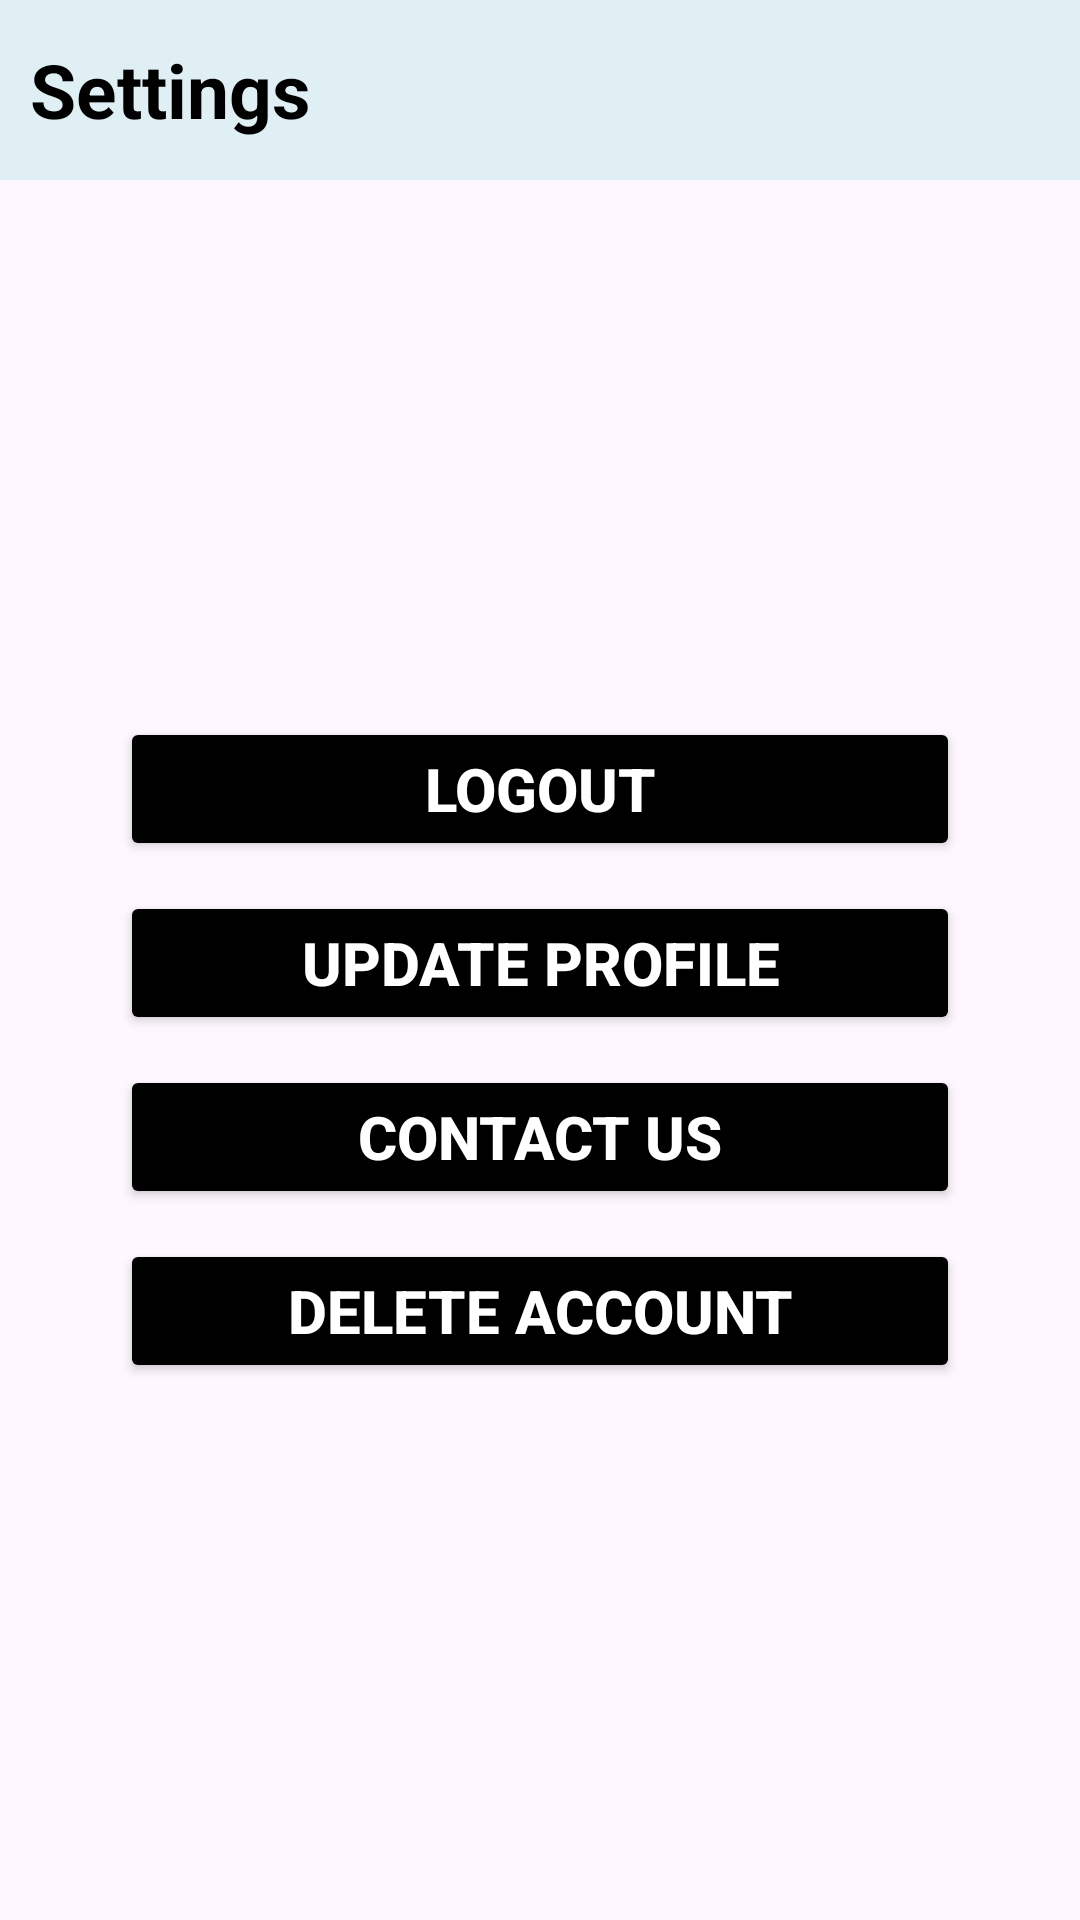

Layout XML and referenced resources for this Android screen:
<!-- AndroidManifest.xml: application theme Theme.LearnSphere2 -->
<!-- res/layout/fragment_settings.xml -->
<?xml version="1.0" encoding="utf-8"?>
<LinearLayout xmlns:android="http://schemas.android.com/apk/res/android"
    xmlns:app="http://schemas.android.com/apk/res-auto"
    xmlns:tools="http://schemas.android.com/tools"
    android:layout_width="match_parent"
    android:layout_height="match_parent"
    android:orientation="vertical"
    tools:context=".User.Fragment.SettingsFragment">


    <LinearLayout
        android:layout_width="match_parent"
        android:layout_height="60dp"
        android:background="#E0EFF4"
        android:orientation="horizontal"
        tools:ignore="MissingConstraints">

        <FrameLayout
            android:layout_width="0dp"
            android:layout_height="wrap_content"
            android:layout_gravity="center"
            android:layout_marginHorizontal="10dp"
            android:layout_weight="1">

            <TextView
                android:layout_width="wrap_content"
                android:layout_height="wrap_content"
                android:layout_gravity="center_vertical"
                android:text="Settings"
                android:textColor="@color/black"
                android:textSize="25sp"
                android:textStyle="bold" />

        </FrameLayout>

        <ImageView
            android:layout_width="60dp"
            android:layout_height="60dp"
            app:srcCompat="@drawable/logo_4" />

    </LinearLayout>

    <LinearLayout
        android:layout_width="match_parent"
        android:layout_height="match_parent"
        android:layout_gravity="center"
        android:gravity="center"
        android:orientation="vertical">

        <Button
            android:id="@+id/btn_logout"
            android:layout_width="match_parent"
            android:layout_height="wrap_content"
            android:layout_marginHorizontal="40dp"
            android:backgroundTint="@color/black"
            android:text="Logout"
            android:textColor="@color/white"
            android:textSize="20dp"
            android:textStyle="bold" />

        <Button
            android:id="@+id/btn_Updateprofile"
            android:layout_width="match_parent"
            android:layout_height="wrap_content"
            android:layout_marginHorizontal="40dp"
            android:layout_marginTop="10dp"
            android:backgroundTint="@color/black"
            android:text="Update Profile"
            android:textColor="@color/white"
            android:textSize="20dp"
            android:textStyle="bold" />


        <Button
            android:id="@+id/btn_contact_us"
            android:layout_width="match_parent"
            android:layout_height="wrap_content"
            android:layout_marginHorizontal="40dp"
            android:layout_marginTop="10dp"
            android:backgroundTint="@color/black"
            android:text="Contact Us"
            android:textColor="@color/white"
            android:textSize="20dp"
            android:textStyle="bold" />

        <Button
            android:id="@+id/btnDeleteAccount"
            android:layout_width="match_parent"
            android:layout_height="wrap_content"
            android:layout_marginHorizontal="40dp"
            android:layout_marginTop="10dp"
            android:backgroundTint="@color/black"
            android:text="Delete Account"
            android:textColor="@color/white"
            android:textSize="20dp"
            android:textStyle="bold" />

    </LinearLayout>

</LinearLayout>
<!-- resources referenced by this layout -->
<resources>
  <style name="Theme.LearnSphere2" parent="Base.Theme.LearnSphere2" />
  <style name="Base.Theme.LearnSphere2" parent="Theme.Material3.DayNight.NoActionBar">
          
          
      </style>
  <!-- not gathered from this repository: default colours our renderer supplied (Android Studio template values) -->
  <color name="black">#FF000000</color>
  <color name="white">#FFFFFFFF</color>
</resources>
